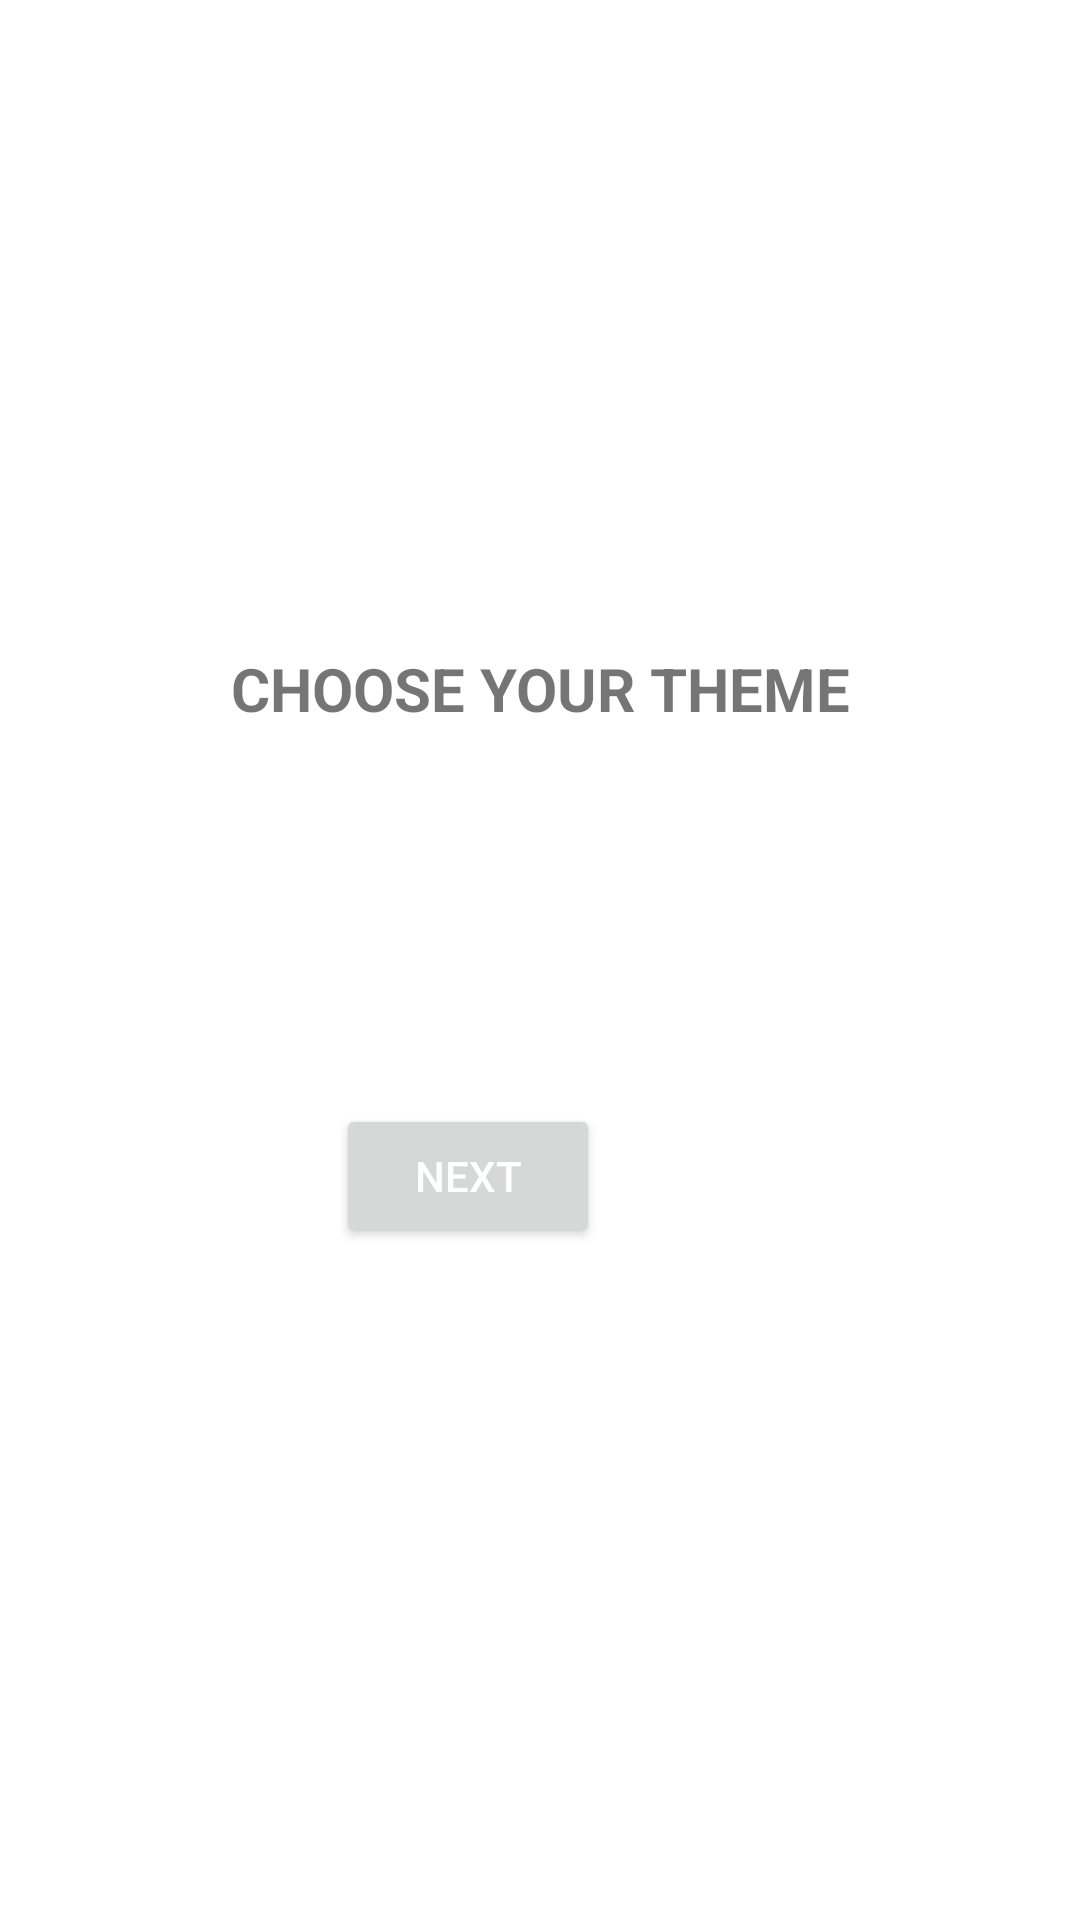

Write the Android layout XML for this screen, with the resource values it uses.
<!-- AndroidManifest.xml: application theme Theme.LoginScreen -->
<!-- res/layout/activity_main2.xml -->
<?xml version="1.0" encoding="utf-8"?>
<androidx.constraintlayout.widget.ConstraintLayout xmlns:android="http://schemas.android.com/apk/res/android"
    xmlns:app="http://schemas.android.com/apk/res-auto"
    xmlns:tools="http://schemas.android.com/tools"
    android:layout_width="match_parent"
    android:layout_height="match_parent"
    tools:context=".MainActivity2">

    <com.google.android.material.button.MaterialButtonToggleGroup
        android:id="@+id/btn_theme"
        android:layout_width="wrap_content"
        android:layout_height="wrap_content"
        app:layout_constraintBottom_toBottomOf="parent"
        app:layout_constraintEnd_toEndOf="parent"
        app:layout_constraintHorizontal_bias="0.5"
        app:singleSelection="true"
        app:selectionRequired="true"
        app:layout_constraintStart_toStartOf="parent"
        app:layout_constraintTop_toTopOf="parent">

        <Button
            android:id="@+id/btnDark"
            style="@style/Widget.MaterialComponents.Button.OutlinedButton"
            android:layout_width="wrap_content"
            android:layout_height="wrap_content"
            android:text="Dark" />

        <Button
            android:id="@+id/btnLight"
            style="@style/Widget.MaterialComponents.Button.OutlinedButton"
            android:layout_width="wrap_content"
            android:layout_height="wrap_content"
            android:text="Light" />

    </com.google.android.material.button.MaterialButtonToggleGroup>

    <TextView
        android:id="@+id/textView"
        android:layout_width="wrap_content"
        android:layout_height="wrap_content"
        android:layout_marginStart="134dp"
        android:layout_marginTop="216dp"
        android:layout_marginEnd="134dp"
        android:text="@string/theme"
        android:textAlignment="center"
        android:textSize="20sp"
        android:textStyle="bold"
        app:layout_constraintEnd_toEndOf="parent"
        app:layout_constraintStart_toStartOf="parent"
        app:layout_constraintTop_toTopOf="parent" />

    <Button
        android:id="@+id/button_next"
        android:layout_width="wrap_content"
        android:layout_height="wrap_content"
        android:layout_marginStart="150dp"
        android:layout_marginTop="48dp"
        android:layout_marginEnd="160dp"
        android:text="@string/next"
        app:layout_constraintEnd_toEndOf="parent"
        app:layout_constraintHorizontal_bias="1.0"
        app:layout_constraintStart_toStartOf="parent"
        app:layout_constraintTop_toBottomOf="@+id/btn_theme"
        android:textColor="@color/white"
        />

</androidx.constraintlayout.widget.ConstraintLayout>
<!-- resources referenced by this layout -->
<resources>
  <string name="next">NEXT</string>
  <string name="theme">CHOOSE YOUR THEME</string>
  <style name="Theme.LoginScreen" parent="Theme.MaterialComponents.DayNight.DarkActionBar">
          
          <item name="colorPrimary">#572EB3</item>
          <item name="colorPrimaryVariant">@color/purple_700</item>
          <item name="colorOnPrimary">@color/white</item>
          
          <item name="colorSecondary">@color/teal_200</item>
          <item name="colorSecondaryVariant">@color/teal_700</item>
          <item name="colorOnSecondary">@color/black</item>
          
          <item name="android:statusBarColor">?attr/colorPrimaryVariant</item>
          
      </style>
  <!-- not gathered from this repository: default colours our renderer supplied (Android Studio template values) -->
  <color name="purple_700">#FF3700B3</color>
  <color name="teal_200">#FF03DAC5</color>
  <color name="teal_700">#FF018786</color>
  <color name="black">#FF000000</color>
  <color name="white">#FFFFFFFF</color>
</resources>
